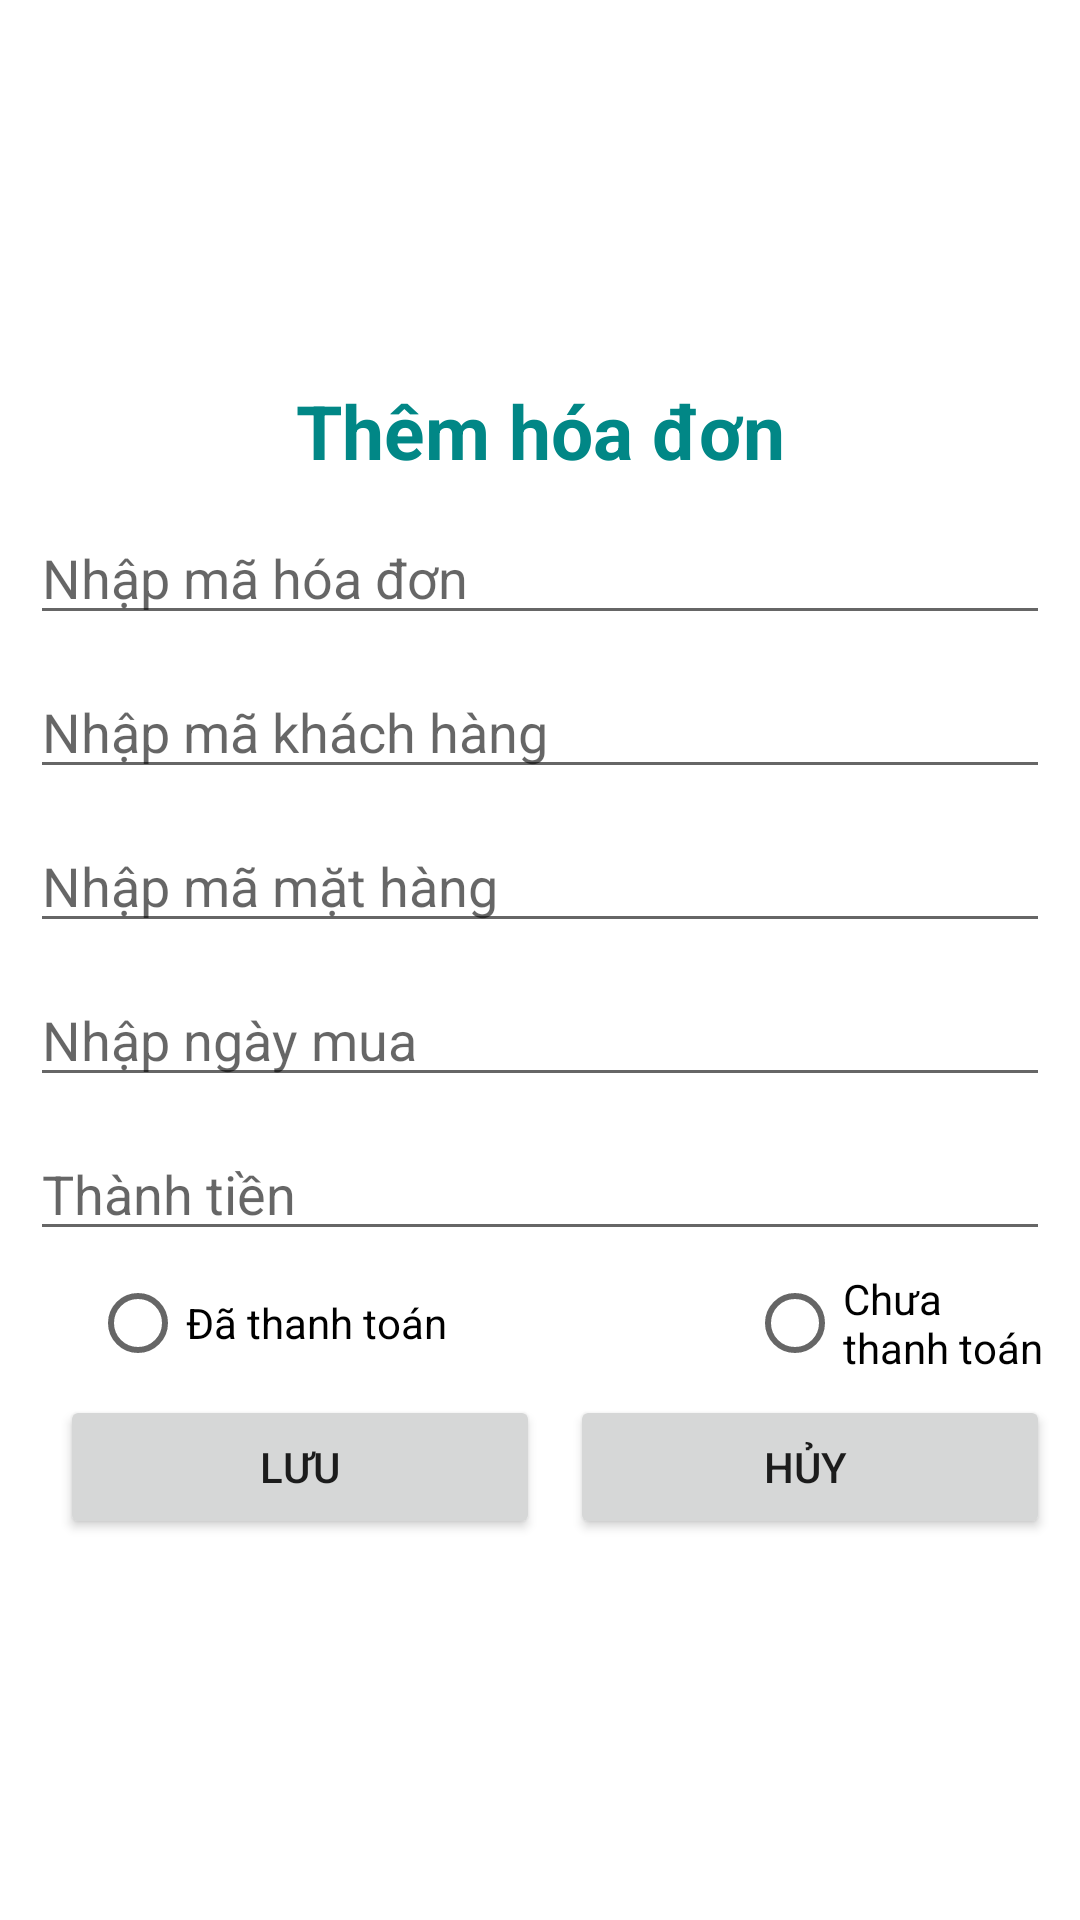

Reconstruct the res/layout file that produces this screen, plus the resources it refers to.
<!-- AndroidManifest.xml: application theme Theme.Duan1_PRO -->
<!-- res/layout/dialog_themhoadon.xml -->
<?xml version="1.0" encoding="utf-8"?>
<LinearLayout xmlns:android="http://schemas.android.com/apk/res/android"
    android:layout_width="match_parent"
    android:layout_height="match_parent"
    android:padding="10dp"
    android:gravity="center"
    android:orientation="vertical">
    <TextView
        android:layout_gravity="center"
        android:layout_width="match_parent"
        android:layout_height="wrap_content"
        android:text="Thêm hóa đơn"
        android:textColor="@color/teal_700"
        android:textSize="25dp"
        android:textStyle="bold"
        android:gravity="center"
        />
    <EditText
        android:id="@+id/edtMaHD"
        android:layout_marginTop="10dp"
        android:layout_width="match_parent"
        android:layout_height="wrap_content"
        android:hint="Nhập mã hóa đơn"/>
    <EditText
        android:id="@+id/edtMaKH"
        android:layout_marginTop="10dp"
        android:layout_width="match_parent"
        android:layout_height="wrap_content"
        android:hint="Nhập mã khách hàng"/>
    <EditText
        android:id="@+id/edtMaMH"
        android:layout_marginTop="10dp"
        android:layout_width="match_parent"
        android:layout_height="wrap_content"
        android:hint="Nhập mã mặt hàng"/>
    <EditText
        android:id="@+id/edtNgay"
        android:layout_marginTop="10dp"
        android:layout_width="match_parent"
        android:layout_height="wrap_content"
        android:hint="Nhập ngày mua"/>

    <EditText
        android:id="@+id/edtTien"
        android:layout_marginTop="10dp"
        android:layout_width="match_parent"
        android:layout_height="wrap_content"
        android:hint="Thành tiền"/>
    <RadioGroup
        android:id="@+id/radio"
        android:layout_width="match_parent"
        android:orientation="horizontal"
        android:layout_height="wrap_content">

        <RadioButton
            android:id="@+id/rdThanhtoan"
            android:layout_width="wrap_content"
            android:layout_gravity="left"
            android:layout_marginLeft="20dp"
            android:layout_height="wrap_content"
            android:text="Đã thanh toán" />

        <RadioButton
            android:id="@+id/rdChuaTToan"
            android:layout_marginLeft="100dp"
            android:layout_width="wrap_content"
            android:layout_height="wrap_content"
            android:text="Chưa thanh toán" />
    </RadioGroup>

    <LinearLayout
        android:layout_width="match_parent"
        android:layout_height="wrap_content"
        android:orientation="horizontal">
        <Button
            android:layout_width="wrap_content"
            android:layout_height="wrap_content"
            android:id="@+id/btnLuuHD"
            android:text="Lưu"
            android:layout_weight="1"
            android:layout_marginLeft="10dp"/>
        <Button
            android:layout_width="wrap_content"
            android:layout_height="wrap_content"
            android:id="@+id/btnHuyHD"
            android:text="Hủy "
            android:layout_weight="1"
            android:layout_marginLeft="10dp"/>
    </LinearLayout>


</LinearLayout>
<!-- resources referenced by this layout -->
<resources>
  <style name="Theme.Duan1_PRO" parent="Theme.MaterialComponents.DayNight.NoActionBar">
          
          <item name="colorPrimary">@color/purple_500</item>
          <item name="colorPrimaryVariant">@color/purple_700</item>
          <item name="colorOnPrimary">@color/white</item>
          
          <item name="colorSecondary">@color/teal_200</item>
          <item name="colorSecondaryVariant">@color/teal_700</item>
          <item name="colorOnSecondary">@color/black</item>
          
          <item name="android:statusBarColor">?attr/colorPrimaryVariant</item>
          
      </style>
  <!-- not gathered from this repository: default colours our renderer supplied (Android Studio template values) -->
  <color name="purple_500">#FF6200EE</color>
  <color name="purple_700">#FF3700B3</color>
  <color name="teal_200">#FF03DAC5</color>
  <color name="teal_700">#FF018786</color>
  <color name="black">#FF000000</color>
  <color name="white">#FFFFFFFF</color>
</resources>
